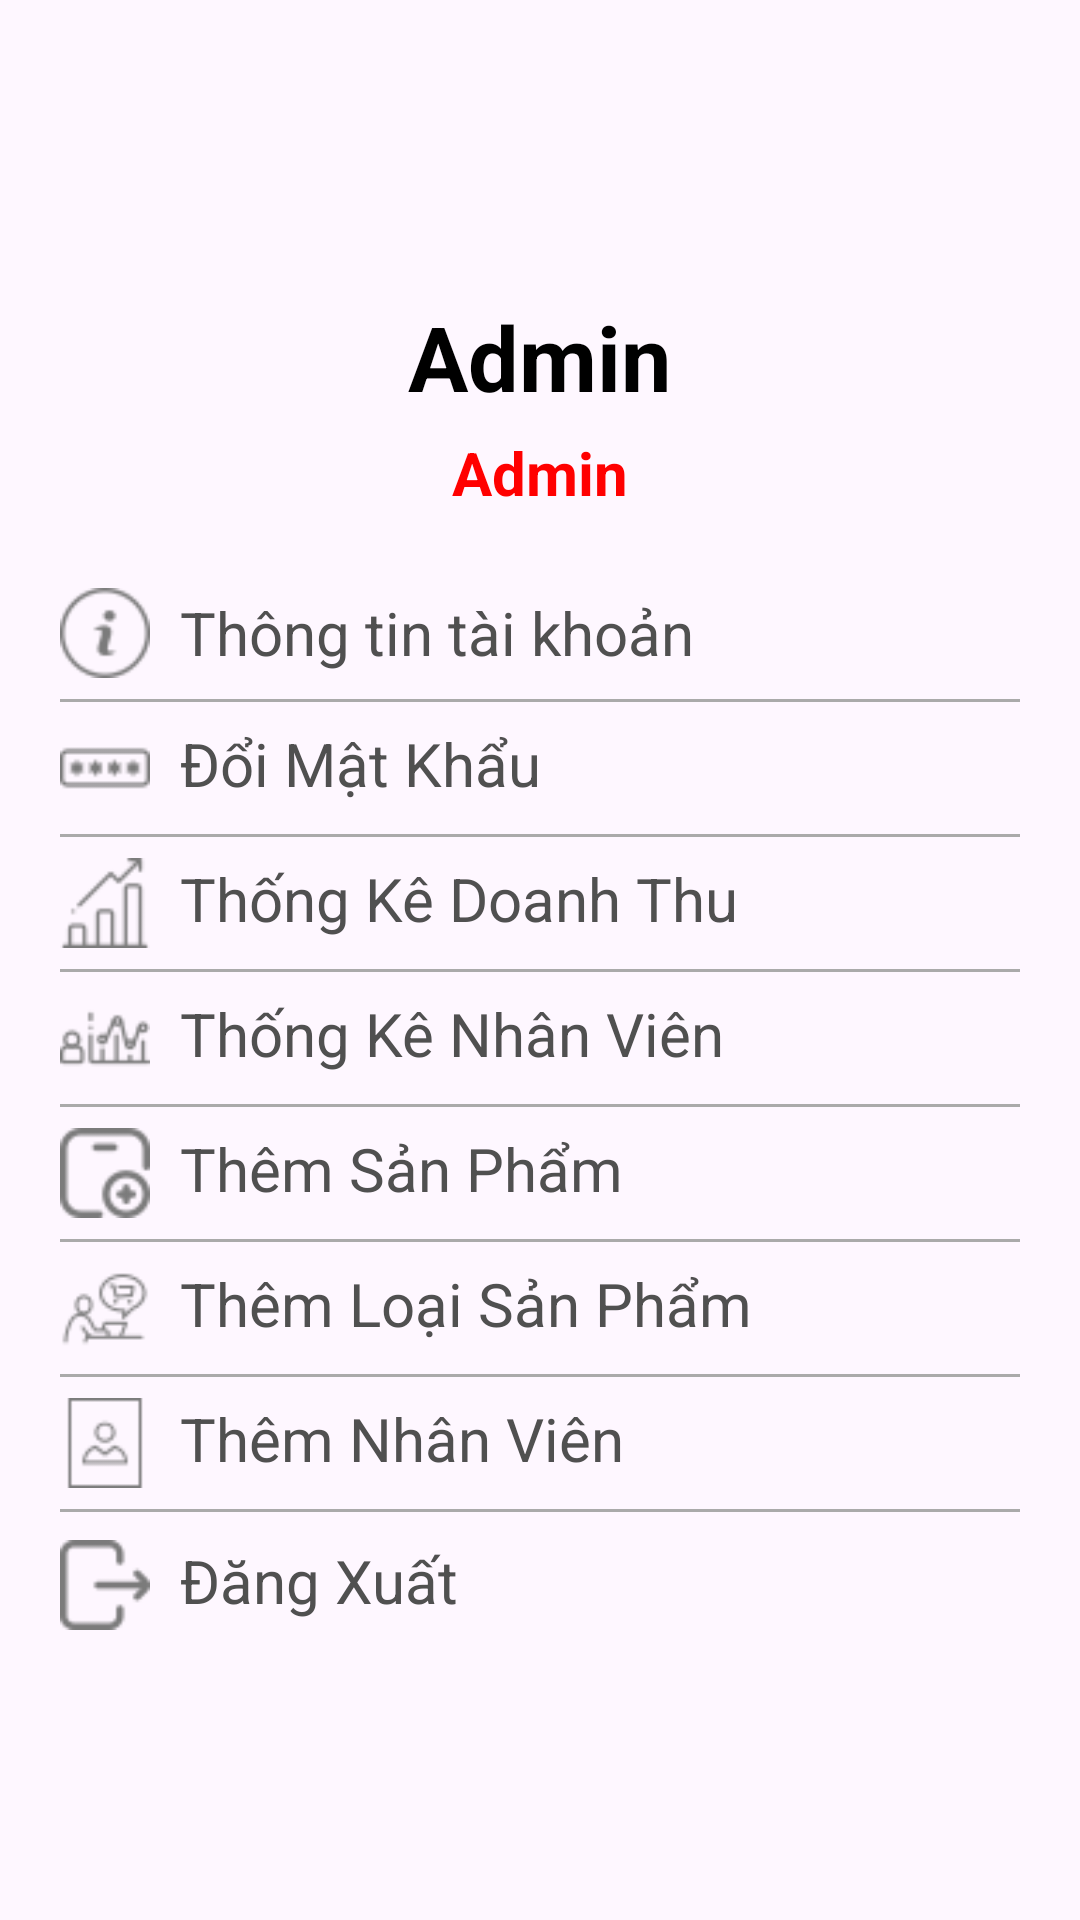

Reconstruct the res/layout file that produces this screen, plus the resources it refers to.
<!-- AndroidManifest.xml: application theme Theme.Nhom1 -->
<!-- res/layout/fragment_account_frgm.xml -->
<?xml version="1.0" encoding="utf-8"?>
<LinearLayout xmlns:android="http://schemas.android.com/apk/res/android"
    android:layout_width="match_parent"
    android:layout_height="match_parent"
    android:gravity="center"
    android:orientation="vertical">


    <TextView
        android:id="@+id/txtUserName"
        style="@style/edt_Label"
        android:layout_marginTop="10dp"
        android:text="Admin"
        android:textColor="@color/black"
        android:textSize="30dp"
        android:textStyle="bold" />

    <TextView
        android:id="@+id/txtChucVu"
        style="@style/edt_Label"
        android:layout_marginTop="5dp"
        android:text="Admin"
        android:textColor="@color/red"
        android:textSize="20dp"
        android:textStyle="bold" />

    <LinearLayout
        android:layout_width="match_parent"
        android:layout_height="wrap_content"
        android:layout_marginLeft="20dp"
        android:layout_marginTop="20dp"
        android:layout_marginRight="20dp"
        android:gravity="center_horizontal"
        android:orientation="vertical">

        <LinearLayout
            android:id="@+id/userFrgmTaiKhoan"
            android:layout_width="match_parent"
            android:layout_height="45dp"
            android:orientation="vertical">

            <LinearLayout
                android:layout_width="match_parent"
                android:layout_height="40dp"
                android:gravity="center_vertical"
                android:orientation="horizontal">

                <ImageView
                    android:layout_width="30dp"
                    android:layout_height="30dp"
                    android:src="@mipmap/info"
                    />
                <TextView
                    style="@style/edt_Label"
                    android:layout_marginLeft="10dp"
                    android:text="Thông tin tài khoản"
                    android:textColor="@color/text" />

            </LinearLayout>

            <View
                android:layout_width="match_parent"
                android:layout_height="1dp"
                android:layout_marginTop="2dp"
                android:background="@android:color/darker_gray" />
        </LinearLayout>


        <LinearLayout
            android:id="@+id/userFrgmDoiMK"
            android:layout_width="match_parent"
            android:layout_height="45dp"
            android:orientation="vertical">

            <LinearLayout
                android:layout_width="match_parent"
                android:layout_height="40dp"
                android:gravity="center_vertical"
                android:orientation="horizontal">

                <ImageView
                    android:layout_width="30dp"
                    android:layout_height="30dp"
                    android:src="@mipmap/password"
                    />

                <TextView
                    style="@style/edt_Label"
                    android:layout_marginLeft="10dp"
                    android:paddingBottom="3dp"
                    android:text="Đổi Mật Khẩu"
                    android:textColor="@color/text" />

            </LinearLayout>

            <View
                android:layout_width="match_parent"
                android:layout_height="1dp"
                android:layout_marginTop="2dp"
                android:background="@android:color/darker_gray" />
        </LinearLayout>

        <LinearLayout
            android:id="@+id/userFrgmTKDoanhThu"
            android:layout_width="match_parent"
            android:layout_height="45dp"
            android:orientation="vertical">

            <LinearLayout
                android:layout_width="match_parent"
                android:layout_height="40dp"
                android:gravity="center_vertical"
                android:orientation="horizontal">

                <ImageView
                    android:layout_width="30dp"
                    android:layout_height="30dp"
                    android:src="@mipmap/barchart"

                    />
                <TextView
                    style="@style/edt_Label"
                    android:layout_marginLeft="10dp"
                    android:paddingBottom="3dp"
                    android:text="Thống Kê Doanh Thu"
                    android:textColor="@color/text" />

            </LinearLayout>

            <View
                android:layout_width="match_parent"
                android:layout_height="1dp"
                android:layout_marginTop="2dp"
                android:background="@android:color/darker_gray" />
        </LinearLayout>

        <LinearLayout
            android:id="@+id/userFrgmTKNhanVien"
            android:layout_width="match_parent"
            android:layout_height="45dp"
            android:orientation="vertical">

            <LinearLayout
                android:layout_width="match_parent"
                android:layout_height="40dp"
                android:gravity="center_vertical"
                android:orientation="horizontal">

                <ImageView
                    android:layout_width="30dp"
                    android:layout_height="30dp"
                    android:src="@mipmap/statistics"

                    />

                <TextView
                    style="@style/edt_Label"
                    android:layout_marginLeft="10dp"
                    android:paddingBottom="3dp"
                    android:text="Thống Kê Nhân Viên"
                    android:textColor="@color/text" />

            </LinearLayout>

            <View
                android:layout_width="match_parent"
                android:layout_height="1dp"
                android:layout_marginTop="2dp"
                android:background="@android:color/darker_gray" />
        </LinearLayout>

        <LinearLayout
            android:id="@+id/userFrgmThemSP"
            android:layout_width="match_parent"
            android:layout_height="45dp"
            android:orientation="vertical">

            <LinearLayout
                android:layout_width="match_parent"
                android:layout_height="40dp"
                android:gravity="center_vertical"
                android:orientation="horizontal">

                <ImageView
                    android:layout_width="30dp"
                    android:layout_height="30dp"
                    android:src="@mipmap/addpackage"

                    />
                <TextView
                    style="@style/edt_Label"
                    android:layout_marginLeft="10dp"
                    android:paddingBottom="3dp"
                    android:text="Thêm Sản Phẩm"
                    android:textColor="@color/text" />

            </LinearLayout>

            <View
                android:layout_width="match_parent"
                android:layout_height="1dp"
                android:layout_marginTop="2dp"
                android:background="@android:color/darker_gray" />
        </LinearLayout>

        <LinearLayout
            android:id="@+id/userFrgmThemLSP"
            android:layout_width="match_parent"
            android:layout_height="45dp"
            android:orientation="vertical">

            <LinearLayout
                android:layout_width="match_parent"
                android:layout_height="40dp"
                android:gravity="center_vertical"
                android:orientation="horizontal">

                <ImageView
                    android:layout_width="30dp"
                    android:layout_height="30dp"
                    android:src="@mipmap/onlineshopping"
                    />
                <TextView
                    style="@style/edt_Label"
                    android:layout_marginLeft="10dp"
                    android:paddingBottom="3dp"
                    android:text="Thêm Loại Sản Phẩm"
                    android:textColor="@color/text" />

            </LinearLayout>

            <View
                android:layout_width="match_parent"
                android:layout_height="1dp"
                android:layout_marginTop="2dp"
                android:background="@android:color/darker_gray" />
        </LinearLayout>

        <LinearLayout
            android:id="@+id/userFrgmThemNhanVien"
            android:layout_width="match_parent"
            android:layout_height="45dp"
            android:orientation="vertical">

            <LinearLayout
                android:layout_width="match_parent"
                android:layout_height="40dp"
                android:gravity="center_vertical"
                android:orientation="horizontal">

                <ImageView
                    android:layout_width="30dp"
                    android:layout_height="30dp"
                    android:src="@mipmap/addstaff"
                    />
                <TextView
                    style="@style/edt_Label"
                    android:layout_marginLeft="10dp"
                    android:paddingBottom="3dp"
                    android:text="Thêm Nhân Viên"
                    android:textColor="@color/text" />

            </LinearLayout>

            <View
                android:layout_width="match_parent"
                android:layout_height="1dp"
                android:layout_marginTop="2dp"
                android:background="@android:color/darker_gray" />
        </LinearLayout>

        <LinearLayout
            android:id="@+id/userFrgmDangXuat"
            android:layout_width="match_parent"
            android:layout_height="45dp"
            android:gravity="center_vertical"
            android:orientation="horizontal">

            <ImageView
                android:layout_width="30dp"
                android:layout_height="30dp"
                android:src="@mipmap/exit" />

            <TextView
                style="@style/edt_Label"
                android:layout_marginLeft="10dp"
                android:paddingBottom="3dp"
                android:text="Đăng Xuất"
                android:textColor="@color/text" />

        </LinearLayout>


    </LinearLayout>

</LinearLayout>
<!-- resources referenced by this layout -->
<resources>
  <color name="black">#FF000000</color>
  <color name="red">#FF0000</color>
  <color name="text">#505050</color>
  <!-- mipmap addpackage: png bitmap (mipmap-hdpi, 1254 bytes) -->
  <!-- mipmap addstaff: png bitmap (mipmap-hdpi, 764 bytes) -->
  <!-- mipmap barchart: png bitmap (mipmap-hdpi, 1000 bytes) -->
  <!-- mipmap exit: png bitmap (mipmap-hdpi, 782 bytes) -->
  <!-- mipmap info: png bitmap (mipmap-hdpi, 1615 bytes) -->
  <!-- mipmap onlineshopping: png bitmap (mipmap-hdpi, 1619 bytes) -->
  <!-- mipmap password: png bitmap (mipmap-hdpi, 675 bytes) -->
  <!-- mipmap statistics: png bitmap (mipmap-hdpi, 1138 bytes) -->
  <style name="edt_Label" parent="Theme.MaterialComponents.DayNight.NoActionBar">
          <item name="android:layout_width">wrap_content</item>
          <item name="android:layout_height">wrap_content</item>
          <item name="android:textSize">20dp</item>
          <item name="android:textColor">@color/text</item>
  
      </style>
  <style name="Theme.Nhom1" parent="Base.Theme.Nhom1" />
  <style name="Base.Theme.Nhom1" parent="Theme.Material3.DayNight.NoActionBar">
          
          
      </style>
</resources>
